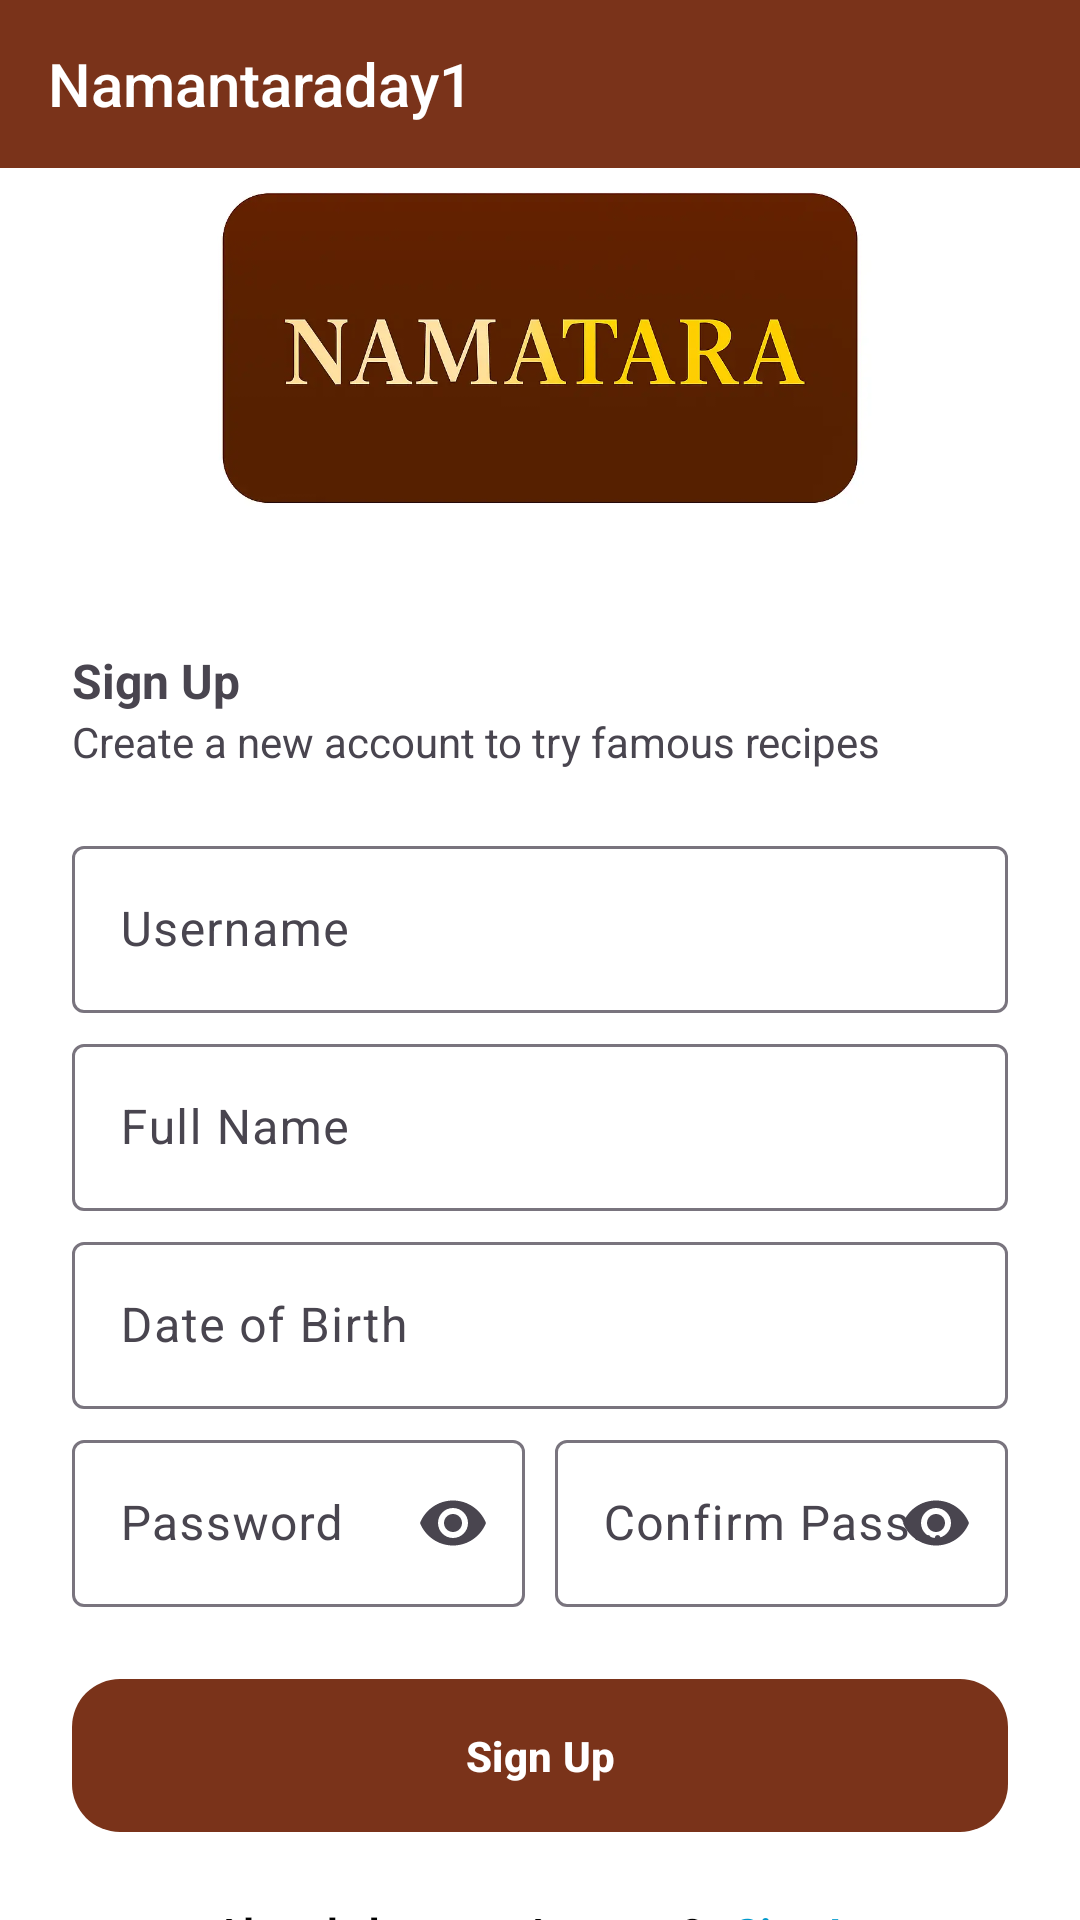

Produce the Android XML layout that renders to this screen, including the resource entries it uses.
<!-- AndroidManifest.xml: application theme Theme.Namantaraday1 -->
<!-- res/layout/activity_signup.xml -->
<?xml version="1.0" encoding="utf-8"?>
<androidx.constraintlayout.widget.ConstraintLayout xmlns:android="http://schemas.android.com/apk/res/android"
    xmlns:app="http://schemas.android.com/apk/res-auto"
    xmlns:tools="http://schemas.android.com/tools"
    android:id="@+id/main"
    android:layout_width="match_parent"
    android:layout_height="match_parent"
    android:background="@color/white"
    tools:context=".ui.signup.SignupActivity">

    <Toolbar
        android:id="@+id/toolbar"
        android:layout_width="match_parent"
        android:layout_height="wrap_content"
        android:title="@string/app_name"
        android:background="@color/kobe"
        android:titleTextColor="@color/white"
        app:layout_constraintEnd_toEndOf="parent"
        app:layout_constraintStart_toStartOf="parent"
        app:layout_constraintTop_toTopOf="parent" />

    <androidx.core.widget.NestedScrollView
        android:layout_width="@dimen/_0dp"
        android:layout_height="@dimen/_0dp"
        android:fillViewport="true"
        app:layout_constraintBottom_toBottomOf="parent"
        app:layout_constraintEnd_toEndOf="parent"
        app:layout_constraintStart_toStartOf="parent"
        app:layout_constraintTop_toBottomOf="@+id/toolbar">

        <LinearLayout
            android:id="@+id/linearLayout"
            android:layout_width="match_parent"
            android:layout_height="wrap_content"
            android:orientation="vertical"
            android:paddingHorizontal="@dimen/_24dp"
            android:gravity="center"
            app:layout_constraintBottom_toBottomOf="parent"
            app:layout_constraintEnd_toEndOf="parent"
            app:layout_constraintStart_toStartOf="parent"
            app:layout_constraintTop_toBottomOf="@+id/toolbar">

            <ImageView
                android:layout_width="match_parent"
                android:layout_height="@dimen/_120dp"
                android:src="@drawable/ic_namantara"
                android:scaleType="centerCrop"
                android:contentDescription="@string/app_name"/>

            <TextView
                android:layout_marginTop="@dimen/_40dp"
                android:layout_width="match_parent"
                android:layout_height="wrap_content"
                android:textSize="@dimen/_16sp"
                android:textStyle="bold"
                android:text="@string/signup" />

            <TextView
                android:layout_width="match_parent"
                android:layout_height="wrap_content"
                android:text="@string/create_a_new_account_to_try_famous_recipes" />

            <com.google.android.material.textfield.TextInputLayout
                android:layout_marginTop="@dimen/_20dp"
                android:layout_width="match_parent"
                android:layout_height="wrap_content"
                android:hint="@string/username">

                <com.google.android.material.textfield.TextInputEditText
                    android:id="@+id/etUsername"
                    android:layout_width="match_parent"
                    android:layout_height="wrap_content"
                    android:inputType="text" />

            </com.google.android.material.textfield.TextInputLayout>

            <com.google.android.material.textfield.TextInputLayout
                android:layout_marginTop="@dimen/_5dp"
                android:layout_width="match_parent"
                android:layout_height="wrap_content"
                android:hint="@string/fullname">

                <com.google.android.material.textfield.TextInputEditText
                    android:id="@+id/etFullname"
                    android:layout_width="match_parent"
                    android:layout_height="wrap_content"
                    android:inputType="text" />

            </com.google.android.material.textfield.TextInputLayout>

            <com.google.android.material.textfield.TextInputLayout
                android:layout_marginTop="@dimen/_5dp"
                android:layout_width="match_parent"
                android:layout_height="wrap_content"
                android:hint="@string/date_of_birth">

                <com.google.android.material.textfield.TextInputEditText
                    android:id="@+id/etDateOfBirth"
                    android:layout_width="match_parent"
                    android:layout_height="wrap_content"
                    android:focusable="false"
                    android:clickable="true"
                    android:inputType="none"
                    android:cursorVisible="false" />

            </com.google.android.material.textfield.TextInputLayout>

            <LinearLayout
                android:orientation="horizontal"
                android:layout_marginTop="@dimen/_5dp"
                android:layout_width="match_parent"
                android:layout_height="wrap_content">

                <com.google.android.material.textfield.TextInputLayout
                    android:layout_marginEnd="@dimen/_5dp"
                    android:layout_width="0dp"
                    android:layout_height="wrap_content"
                    android:layout_weight="1"
                    android:hint="@string/password"
                    app:endIconMode="password_toggle">

                    <com.google.android.material.textfield.TextInputEditText
                        android:id="@+id/etPassword"
                        android:layout_width="match_parent"
                        android:layout_height="wrap_content"
                        android:inputType="textPassword" />

                </com.google.android.material.textfield.TextInputLayout>

                <com.google.android.material.textfield.TextInputLayout
                    android:layout_marginStart="@dimen/_5dp"
                    android:layout_width="0dp"
                    android:layout_height="wrap_content"
                    android:layout_weight="1"
                    android:hint="@string/confirm_password"
                    app:endIconMode="password_toggle">

                    <com.google.android.material.textfield.TextInputEditText
                        android:id="@+id/etConfirmPassword"
                        android:layout_width="match_parent"
                        android:layout_height="wrap_content"
                        android:inputType="textPassword" />

                </com.google.android.material.textfield.TextInputLayout>
            </LinearLayout>

            <com.google.android.material.button.MaterialButton
                android:id="@+id/btnSignup"
                android:layout_marginTop="@dimen/_20dp"
                android:layout_width="match_parent"
                android:layout_height="wrap_content"
                android:text="@string/signup"
                android:textColor="@color/white"
                android:textStyle="bold"
                android:padding="@dimen/_16dp"
                app:cornerRadius="@dimen/_16dp"
                app:backgroundTint="@color/kobe"
                app:elevation="@dimen/_6dp" />

            <LinearLayout
                android:layout_marginTop="@dimen/_20dp"
                android:layout_width="wrap_content"
                android:layout_height="wrap_content"
                android:orientation="horizontal">

                <TextView
                    android:layout_width="wrap_content"
                    android:layout_height="wrap_content"
                    android:text="@string/already_have_an_account"
                    android:textStyle="bold"
                    android:textColor="@color/black"/>

                <TextView
                    android:id="@+id/tvSignin"
                    android:layout_width="wrap_content"
                    android:layout_height="wrap_content"
                    android:text="@string/signin"
                    android:textColor="@android:color/holo_blue_dark"
                    android:textStyle="bold"
                    android:layout_marginStart="@dimen/_10dp"/>
            </LinearLayout>
        </LinearLayout>

    </androidx.core.widget.NestedScrollView>

</androidx.constraintlayout.widget.ConstraintLayout>
<!-- resources referenced by this layout -->
<resources>
  <color name="black">#FF000000</color>
  <color name="kobe">#7A331A</color>
  <color name="white">#FFFFFFFF</color>
  <dimen name="_0dp">0dp</dimen>
  <dimen name="_10dp">10dp</dimen>
  <dimen name="_120dp">120dp</dimen>
  <dimen name="_16dp">16dp</dimen>
  <dimen name="_16sp">16sp</dimen>
  <dimen name="_20dp">20dp</dimen>
  <dimen name="_24dp">24dp</dimen>
  <dimen name="_40dp">40dp</dimen>
  <dimen name="_5dp">5dp</dimen>
  <dimen name="_6dp">6dp</dimen>
  <!-- drawable ic_namantara: webp bitmap (drawable, 14890 bytes) -->
  <string name="already_have_an_account">Already have an Account?</string>
  <string name="app_name">Namantaraday1</string>
  <string name="confirm_password">Confirm Password</string>
  <string name="create_a_new_account_to_try_famous_recipes">Create a new account to try famous recipes</string>
  <string name="date_of_birth">Date of Birth</string>
  <string name="fullname">Full Name</string>
  <string name="password">Password</string>
  <string name="signin">Sign In</string>
  <string name="signup">Sign Up</string>
  <string name="username">Username</string>
  <style name="Theme.Namantaraday1" parent="Base.Theme.Namantaraday1" />
  <style name="Base.Theme.Namantaraday1" parent="Theme.Material3.DayNight.NoActionBar">
          
          
      </style>
</resources>
